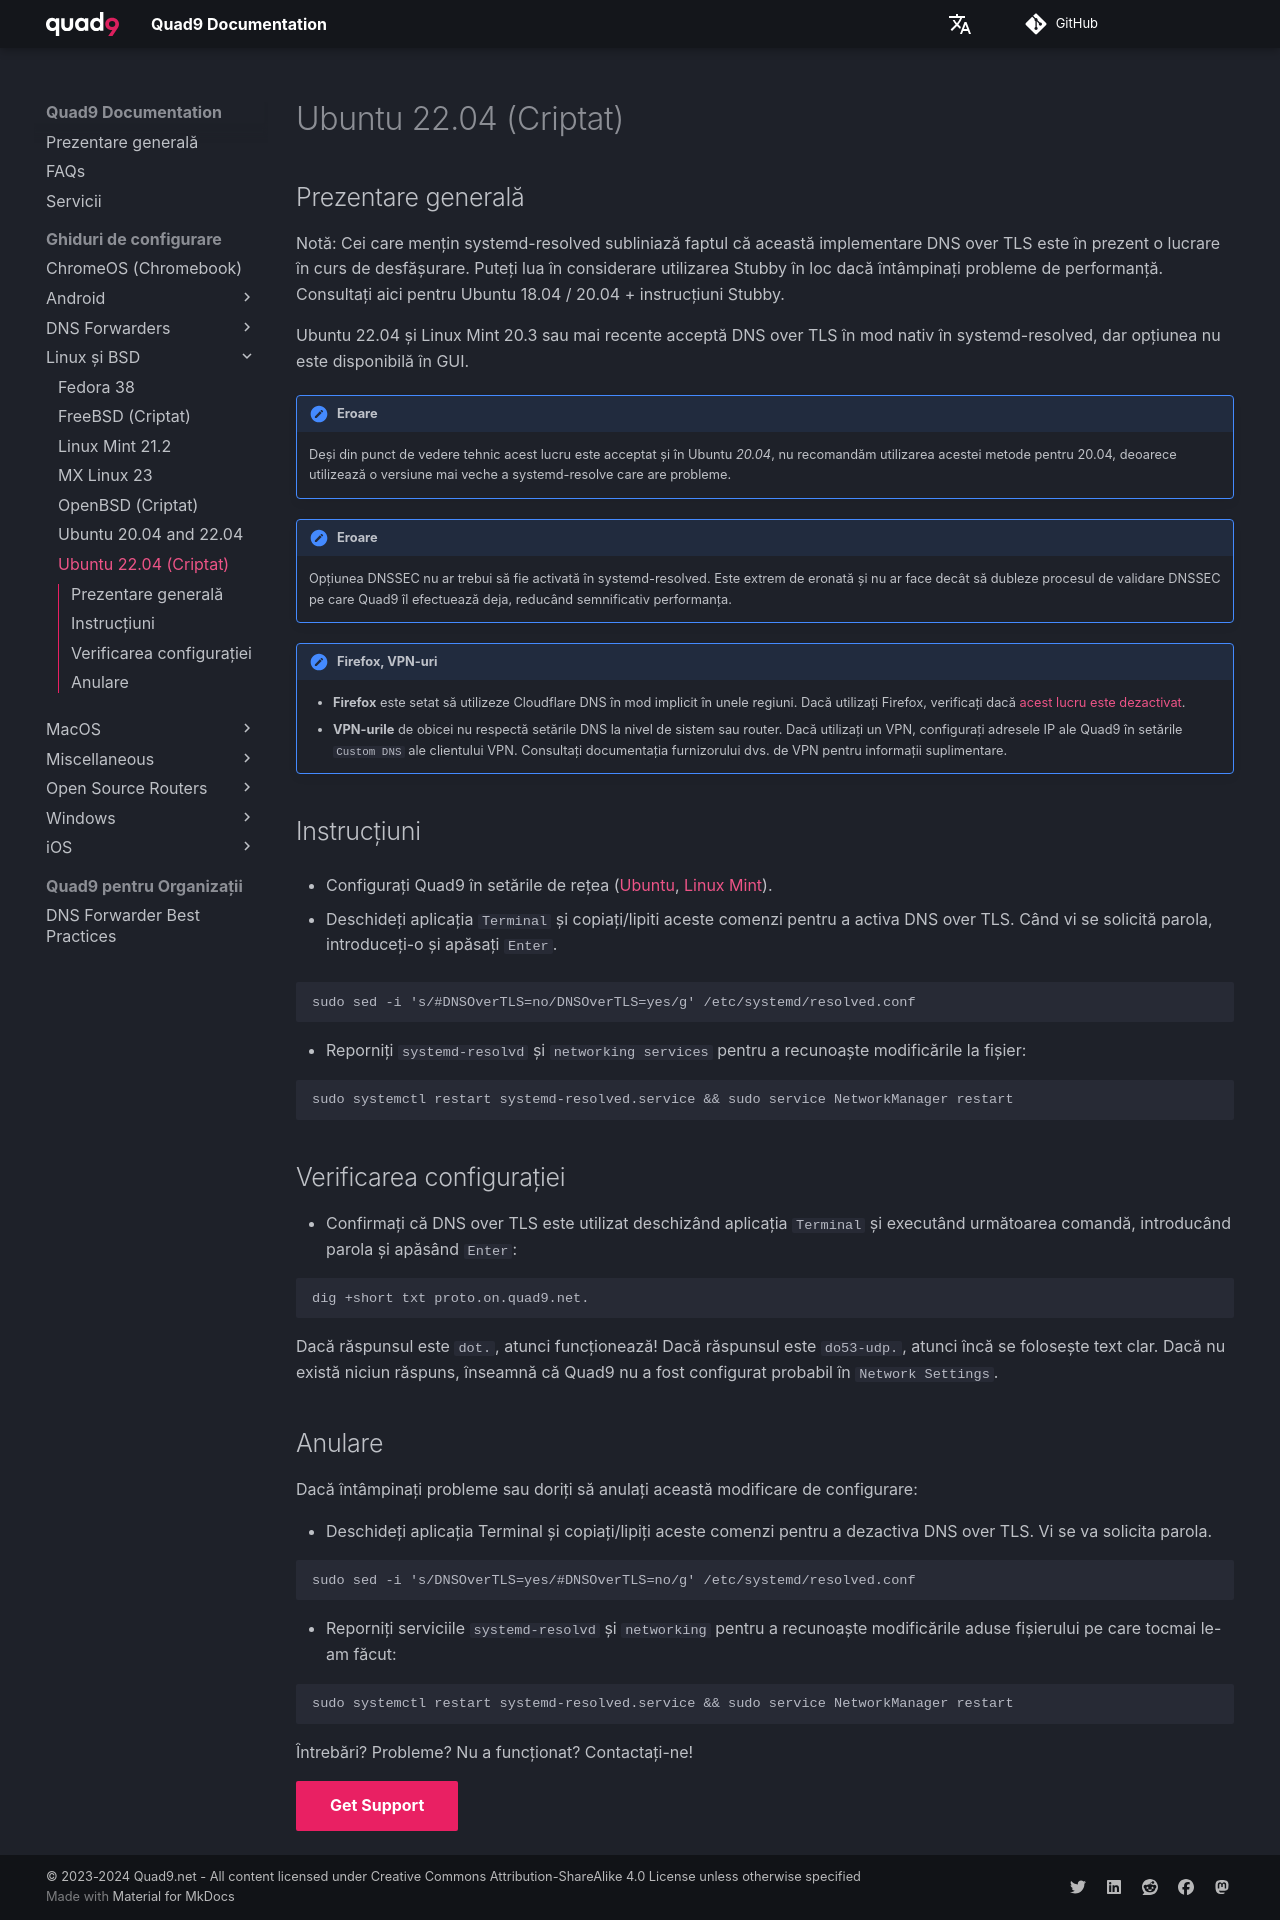

repository: Quad9DNS/documentation · page: ro/Ghiduri_de_configurare/Linux_și_BSD/Ubuntu_22.04_(Criptat)/index.html · generator: mkdocs

## Prezentare generală

Notă: Cei care mențin systemd-resolved subliniază faptul că această implementare DNS over TLS este în prezent o lucrare în curs de desfășurare. Puteți lua în considerare utilizarea Stubby în loc dacă întâmpinați probleme de performanță. Consultați aici pentru Ubuntu 18.04 / 20.04 + instrucțiuni Stubby.

Ubuntu 22.04 și Linux Mint 20.3 sau mai recente acceptă DNS over TLS în mod nativ în systemd-resolved, dar opțiunea nu este disponibilă în GUI.

!!! eroare
    Deși din punct de vedere tehnic acest lucru este acceptat și în Ubuntu *20.04*, nu recomandăm utilizarea acestei metode pentru 20.04, deoarece utilizează o versiune mai veche a systemd-resolve care are probleme. 

!!! eroare
    Opțiunea DNSSEC nu ar trebui să fie activată în systemd-resolved. Este extrem de eronată și nu ar face decât să dubleze procesul de validare DNSSEC pe care Quad9 îl efectuează deja, reducând semnificativ performanța.

!!! avertisment "Firefox, VPN-uri"
    * **Firefox** este setat să utilizeze Cloudflare DNS în mod implicit în unele regiuni. Dacă utilizați Firefox, verificați dacă [acest lucru este dezactivat](https://support.mozilla.org/en-US/kb/dns-over-https#w_configure-doh-protection-settings).
    * **VPN-urile** de obicei nu respectă setările DNS la nivel de sistem sau router. Dacă utilizați un VPN, configurați adresele IP ale Quad9 în setările `Custom DNS` ale clientului VPN. Consultați documentația furnizorului dvs. de VPN pentru informații suplimentare.

## Instrucțiuni

* Configurați Quad9 în setările de rețea ([Ubuntu](https://docs.quad9.net/Setup_Guides/Linux_and_BSD/Ubuntu_20.04_and_22.04), [Linux Mint](https://docs.quad9.net/Setup_Guides/Linux_and_BSD/Linux_Mint_21.2)).

* Deschideți aplicația `Terminal` și copiați/lipiti aceste comenzi pentru a activa DNS over TLS. Când vi se solicită parola, introduceți-o și apăsați `Enter`.

```
sudo sed -i 's/#DNSOverTLS=no/DNSOverTLS=yes/g' /etc/systemd/resolved.conf
```

* Reporniți `systemd-resolvd` și `networking services` pentru a recunoaște modificările la fișier:

```
sudo systemctl restart systemd-resolved.service && sudo service NetworkManager restart
```
## Verificarea configurației

* Confirmați că DNS over TLS este utilizat deschizând aplicația `Terminal` și executând următoarea comandă, introducând parola și apăsând `Enter`:

```
dig +short txt proto.on.quad9.net.
```
Dacă răspunsul este `dot.`, atunci funcționează! Dacă răspunsul este `do53-udp.`, atunci încă se folosește text clar. Dacă nu există niciun răspuns, înseamnă că Quad9 nu a fost configurat probabil în `Network Settings`.

## Anulare

Dacă întâmpinați probleme sau doriți să anulați această modificare de configurare:

* Deschideți aplicația Terminal și copiați/lipiți aceste comenzi pentru a dezactiva DNS over TLS. Vi se va solicita parola.

```
sudo sed -i 's/DNSOverTLS=yes/#DNSOverTLS=no/g' /etc/systemd/resolved.conf
```

* Reporniți serviciile `systemd-resolvd` și `networking` pentru a recunoaște modificările aduse fișierului pe care tocmai le-am făcut:

```
sudo systemctl restart systemd-resolved.service && sudo service NetworkManager restart
```

Întrebări? Probleme? Nu a funcționat? Contactați-ne!

[Get Support](https://quad9.net/support/contact){ .md-button .md-button--primary }
